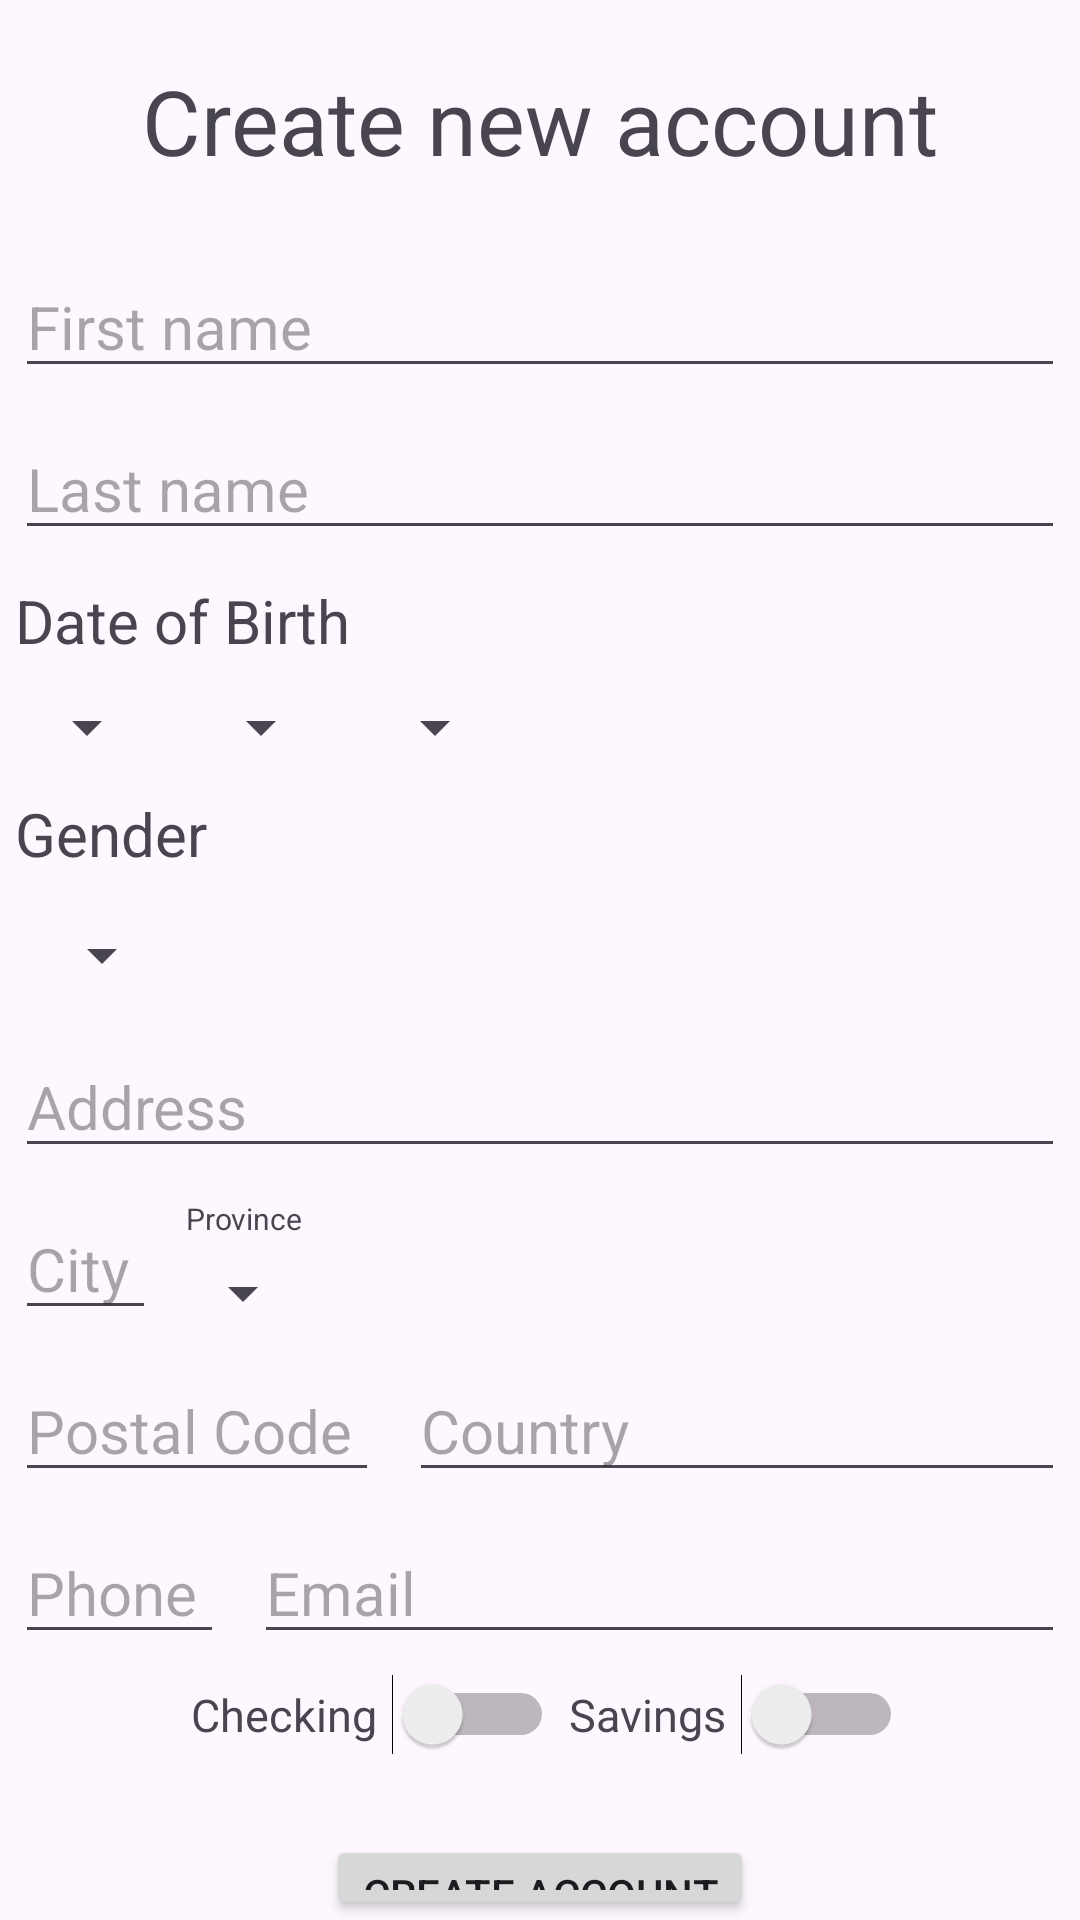

This screen was rendered from an Android layout file. Write that file and the resources it references.
<!-- AndroidManifest.xml: application theme Theme.Bankify -->
<!-- res/layout/activity_adm_create_account.xml -->
<?xml version="1.0" encoding="utf-8"?>
<LinearLayout
    xmlns:tools="http://schemas.android.com/tools"
    xmlns:app="http://schemas.android.com/apk/res-auto"
    xmlns:android="http://schemas.android.com/apk/res/android"
    android:layout_width="match_parent"
    android:layout_height="match_parent"
    android:orientation="vertical"
    android:layout_margin="10dp">

    <TextView
        android:layout_width="match_parent"
        android:layout_height="wrap_content"
        android:gravity="center_horizontal"
        android:layout_margin="20dp"
        android:text="Create new account"
        android:textSize="30dp"
        />
    <EditText
        android:id="@+id/createFname"
        android:layout_width="match_parent"
        android:layout_height="wrap_content"
        android:layout_margin="5dp"
        android:hint="First name"
        android:textSize="20dp"
        />
    <EditText
        android:id="@+id/createLname"
        android:layout_width="match_parent"
        android:layout_height="wrap_content"
        android:layout_margin="5dp"
        android:hint="Last name"
        android:textSize="20dp"
        />
    <TextView
        android:layout_width="wrap_content"
        android:layout_height="wrap_content"
        android:layout_margin="5dp"
        android:text="Date of Birth"
        android:textSize="20dp"
        />
    <LinearLayout
        android:layout_width="match_parent"
        android:layout_height="wrap_content"
        android:orientation="horizontal">

        <Spinner
            android:id="@+id/spnMonth"
            android:layout_width="wrap_content"
            android:layout_height="wrap_content"
            android:layout_margin="5dp"
            android:autofillHints="Month"
            />
        <Spinner
            android:id="@+id/spnDay"
            android:layout_width="wrap_content"
            android:layout_height="wrap_content"
            android:layout_margin="5dp"
            android:autofillHints="Day"
            />
        <Spinner
            android:id="@+id/spnYear"
            android:layout_width="wrap_content"
            android:layout_height="wrap_content"
            android:layout_margin="5dp"
            android:autofillHints="Year"
            />
    </LinearLayout>

    <TextView
        android:layout_width="wrap_content"
        android:layout_height="wrap_content"
        android:layout_margin="5dp"
        android:text="Gender"
        android:textSize="20dp"
        />

    <Spinner
        android:id="@+id/Gender"
        android:layout_width="wrap_content"
        android:layout_height="wrap_content"
        android:layout_margin="10dp"
        android:autofillHints="Gender"
        />

    <EditText
        android:id="@+id/createAddress"
        android:layout_width="match_parent"
        android:layout_height="wrap_content"
        android:layout_margin="5dp"
        android:hint="Address "
        android:textSize="20dp"
        />

    <RelativeLayout
        android:layout_width="match_parent"
        android:layout_height="wrap_content">

        <EditText
            android:id="@+id/createCity"
            android:layout_width="wrap_content"
            android:layout_height="wrap_content"
            android:layout_margin="5dp"
            android:hint="City "
            android:textSize="20dp"
            />
        <TextView
            android:id="@+id/createProvince"
            android:layout_width="wrap_content"
            android:layout_height="wrap_content"
            android:layout_margin="5dp"
            android:layout_toEndOf="@id/createCity"
            android:text="Province"
            android:textSize="10dp"
            />

        <Spinner
            android:id="@+id/spnProvince"
            android:layout_width="wrap_content"
            android:layout_height="wrap_content"
            android:layout_below="@id/createProvince"
            android:layout_marginTop="1dp"
            android:layout_marginEnd="10dp"
            android:layout_toEndOf="@id/createCity"
            android:autofillHints="Province" />
    </RelativeLayout>
    <LinearLayout
        android:layout_width="match_parent"
        android:layout_height="wrap_content"
        android:orientation="horizontal">

        <EditText
            android:id="@+id/createPc"
            android:layout_width="wrap_content"
            android:layout_height="wrap_content"
            android:layout_margin="5dp"
            android:hint="Postal Code "
            android:textSize="20dp"
            />
        <EditText
            android:id="@+id/createCountry"
            android:layout_width="match_parent"
            android:layout_height="wrap_content"
            android:layout_margin="5dp"
            android:hint="Country "
            android:textSize="20dp"
            />

    </LinearLayout>
    <LinearLayout
        android:layout_width="match_parent"
        android:layout_height="wrap_content"
        android:orientation="horizontal">

        <EditText
            android:id="@+id/createPhone"
            android:layout_width="wrap_content"
            android:layout_height="wrap_content"
            android:layout_margin="5dp"
            android:hint="Phone "
            android:textSize="20dp"
            />
        <EditText
            android:id="@+id/createEmail"
            android:layout_width="match_parent"
            android:layout_height="wrap_content"
            android:layout_margin="5dp"
            android:hint="Email "
            android:textSize="20dp"
            />

    </LinearLayout>

    <LinearLayout
        android:layout_width="match_parent"
        android:layout_height="wrap_content"
        android:orientation="horizontal"
        android:gravity="center"
        android:layout_gravity="center_horizontal">

        <TextView
            android:layout_width="wrap_content"
            android:layout_height="wrap_content"
            android:layout_margin="5dp"
            android:text="Checking"
            android:textSize="15dp"/>
        <Switch
            android:id="@+id/swtBtnCheck"
            android:layout_width="wrap_content"
            android:layout_height="wrap_content"/>
        <TextView
            android:layout_width="wrap_content"
            android:layout_height="wrap_content"
            android:layout_margin="5dp"
            android:text="Savings"
            android:textSize="15dp"/>

        <Switch
            android:id="@+id/swtBtnSav"
            android:layout_width="wrap_content"
            android:layout_height="wrap_content" />

</LinearLayout>
    <Button
        android:id="@+id/btnCreateAccount"
        android:layout_width="wrap_content"
        android:layout_height="wrap_content"
        android:layout_gravity="center"
        android:layout_marginTop="25dp"
        android:text="Create Account"/>

</LinearLayout>
<!-- resources referenced by this layout -->
<resources>
  <style name="Theme.Bankify" parent="Base.Theme.Bankify" />
  <style name="Base.Theme.Bankify" parent="Theme.Material3.DayNight.NoActionBar">
          
          
      </style>
</resources>
